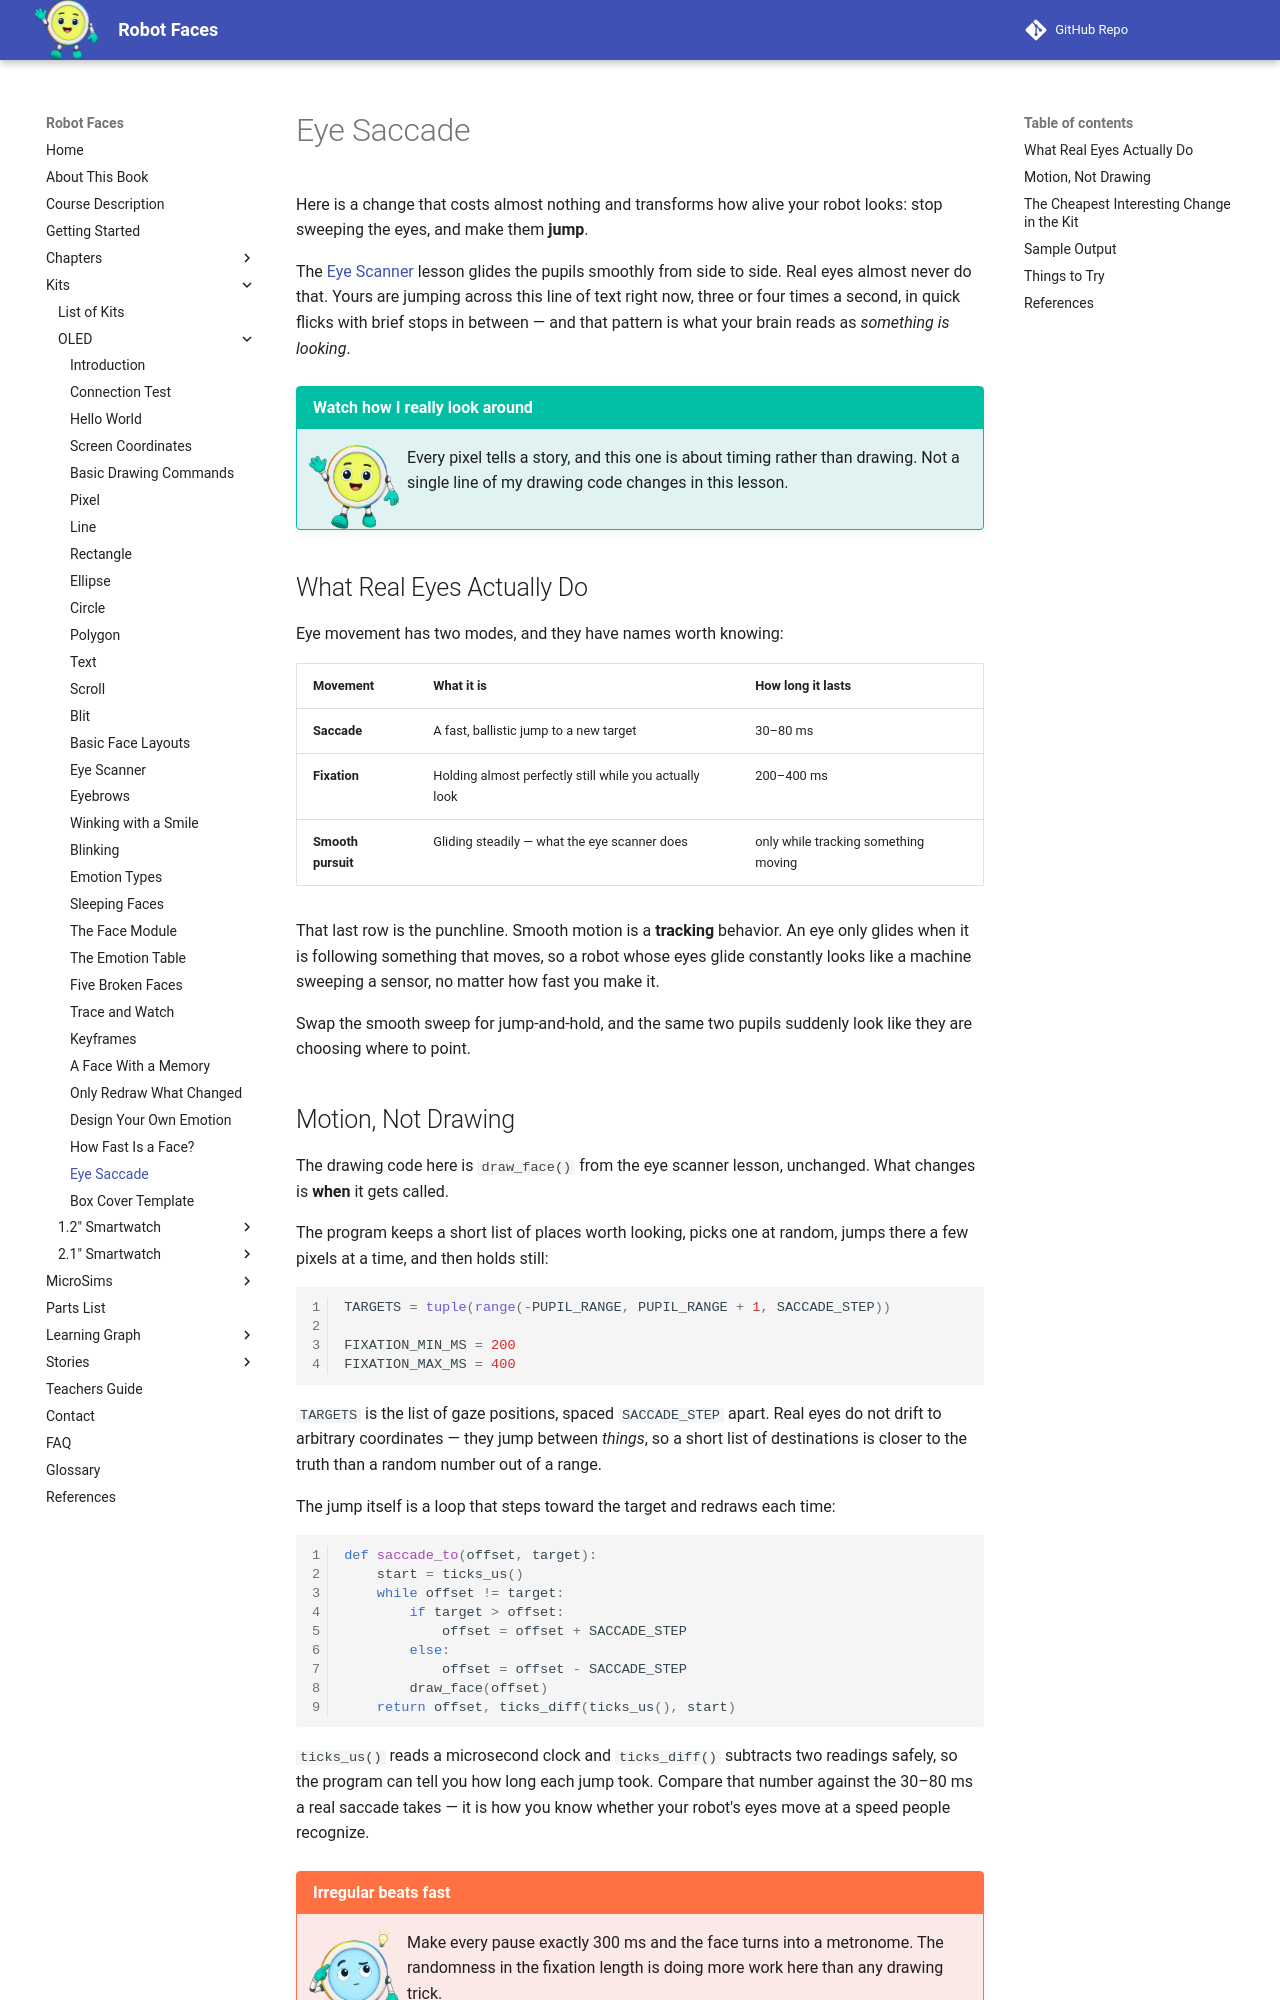

repository: dmccreary/robot-faces · page: kits/oled/eye-saccade/index.html · generator: mkdocs

# Eye Saccade

Here is a change that costs almost nothing and transforms how alive your robot looks: stop
sweeping the eyes, and make them **jump**.

The [Eye Scanner](../eye-scanner/index.md) lesson glides the pupils smoothly from side to side.
Real eyes almost never do that. Yours are jumping across this line of text right now, three or
four times a second, in quick flicks with brief stops in between — and that pattern is what your
brain reads as *something is looking*.

!!! mascot-welcome "Watch how I really look around"
    ![Pixel waving welcome](../../../img/mascot/welcome.png){ class="mascot-admonition-img" }
    Every pixel tells a story, and this one is about timing rather than drawing. Not a single line of my drawing code changes in this lesson.

## What Real Eyes Actually Do

Eye movement has two modes, and they have names worth knowing:

| Movement | What it is | How long it lasts |
|---|---|---|
| **Saccade** | A fast, ballistic jump to a new target | 30–80 ms |
| **Fixation** | Holding almost perfectly still while you actually look | 200–400 ms |
| **Smooth pursuit** | Gliding steadily — what the eye scanner does | only while tracking something moving |

That last row is the punchline. Smooth motion is a **tracking** behavior. An eye only glides when
it is following something that moves, so a robot whose eyes glide constantly looks like a machine
sweeping a sensor, no matter how fast you make it.

Swap the smooth sweep for jump-and-hold, and the same two pupils suddenly look like they are
choosing where to point.

## Motion, Not Drawing

The drawing code here is `draw_face()` from the eye scanner lesson, unchanged. What changes is
**when** it gets called.

The program keeps a short list of places worth looking, picks one at random, jumps there a few
pixels at a time, and then holds still:

```py
TARGETS = tuple(range(-PUPIL_RANGE, PUPIL_RANGE + 1, SACCADE_STEP))

FIXATION_MIN_MS = 200
FIXATION_MAX_MS = 400
```

`TARGETS` is the list of gaze positions, spaced `SACCADE_STEP` apart. Real eyes do not drift to
arbitrary coordinates — they jump between *things*, so a short list of destinations is closer to
the truth than a random number out of a range.

The jump itself is a loop that steps toward the target and redraws each time:

```py
def saccade_to(offset, target):
    start = ticks_us()
    while offset != target:
        if target > offset:
            offset = offset + SACCADE_STEP
        else:
            offset = offset - SACCADE_STEP
        draw_face(offset)
    return offset, ticks_diff(ticks_us(), start)
```

`ticks_us()` reads a microsecond clock and `ticks_diff()` subtracts two readings safely, so the
program can tell you how long each jump took. Compare that number against the 30–80 ms a real
saccade takes — it is how you know whether your robot's eyes move at a speed people recognize.

!!! mascot-thinking "Irregular beats fast"
    ![Pixel thinks it through](../../../img/mascot/thinking.png){ class="mascot-admonition-img" }
    Make every pause exactly 300 ms and the face turns into a metronome. The randomness in the fixation length is doing more work here than any drawing trick.
